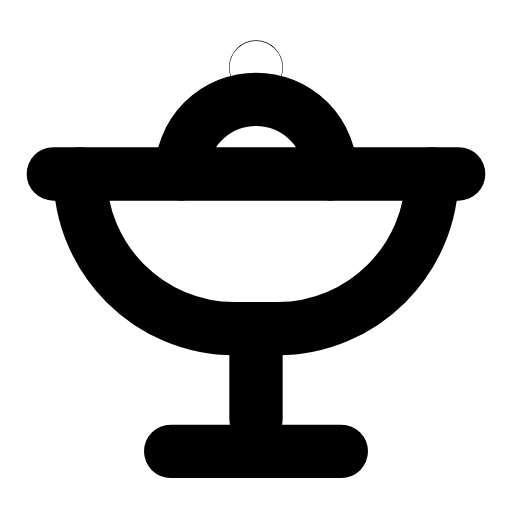
t = 0.00 s
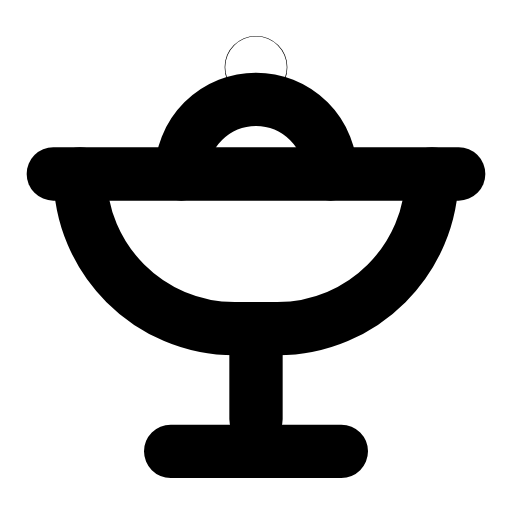
t = 0.28 s
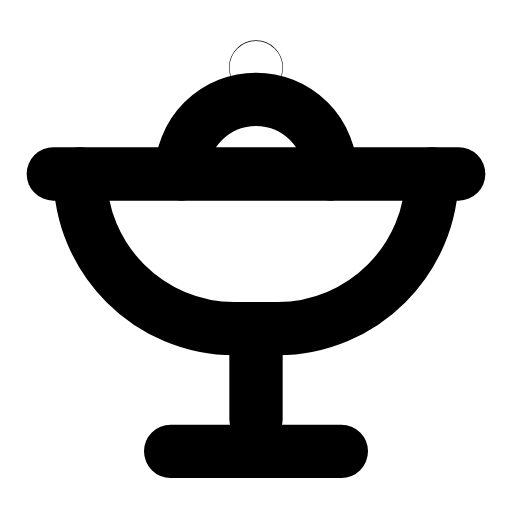
t = 0.56 s
t = 0.83 s: frame unchanged from t = 0.00 s, image omitted
t = 1.12 s: frame unchanged from t = 0.00 s, image omitted
t = 1.42 s: frame unchanged from t = 0.00 s, image omitted

The animated SVG that drew these frames (rendered in a browser with its animation timeline set to each time). Animation: 1 SMIL element (animateTransform=1); one cycle of 1.70 s, repeats indefinitely.

<svg xmlns="http://www.w3.org/2000/svg" width="24" height="24" viewBox="0 0 24 24" fill="none"><g transform="translate(-3 -4.595) scale(1.25)"><line stroke="currentColor" stroke-width="2" stroke-linecap="round" stroke-linejoin="round" fill="none" x1="4.4" x2="19.6" y1="10.2" y2="10.2"></line><path stroke="currentColor" stroke-width="2" stroke-linecap="round" stroke-linejoin="round" fill="none" d="M5.4 10.2C5.4 13.4 8 16 11.2 16L12.8 16C16 16 18.6 13.4 18.6 10.2"></path><path stroke="currentColor" stroke-width="2" stroke-linecap="round" stroke-linejoin="round" fill="none" d="M12 16L12 19.4M8.8 20.6L15.2 20.6"></path><path stroke="currentColor" stroke-width="2" stroke-linecap="round" stroke-linejoin="round" fill="none" d="M9.2 10.2A2.8 2.8 0 0 1 14.8 10.2"></path><g transform="translate(12 6.2)"><g><animateTransform attributeName="transform" type="scale" values="1;1;1.2;1;1;1;1;1.2;1;1;1" keyTimes="0;0.135;0.2475;0.36;0.45;0.6;0.66;0.735;0.81;0.9;1" dur="1.7s" repeatCount="indefinite" calcMode="spline" keySplines="0.16 1 0.3 1;0.16 1 0.3 1;0.16 1 0.3 1;0.16 1 0.3 1;0.16 1 0.3 1;0.16 1 0.3 1;0.16 1 0.3 1;0.16 1 0.3 1;0.16 1 0.3 1;0.16 1 0.3 1"/><g transform="translate(-12 -6.2)"><g><circle stroke="currentColor" stroke-width="2" stroke-linecap="round" stroke-linejoin="round" fill="none" cx="12" cy="6.2" r="0.01"></circle></g></g></g></g></g></svg>
